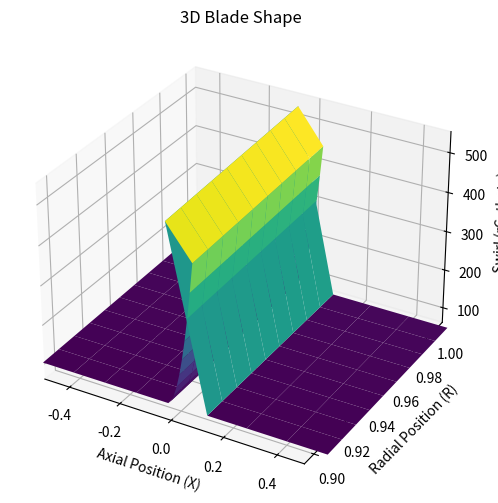
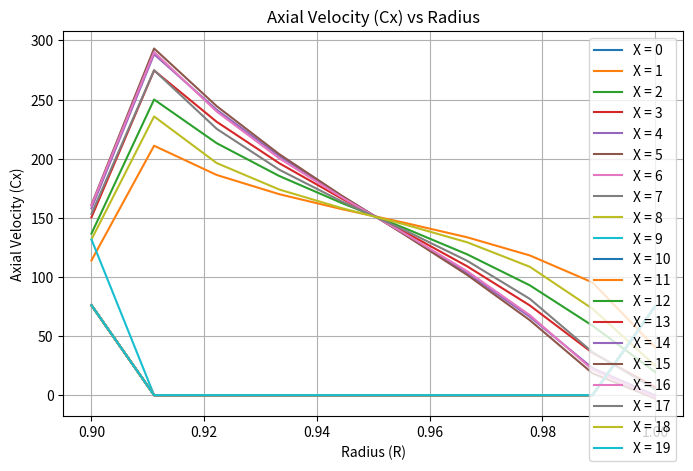
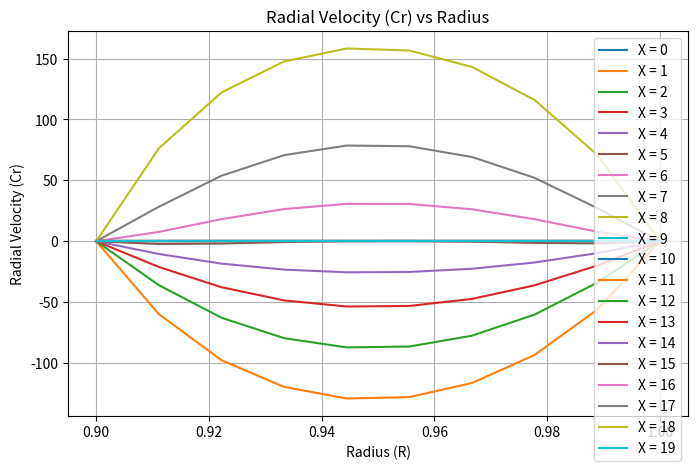
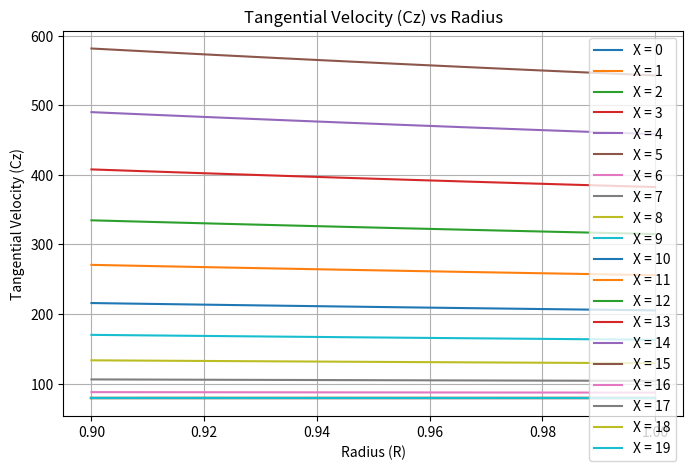
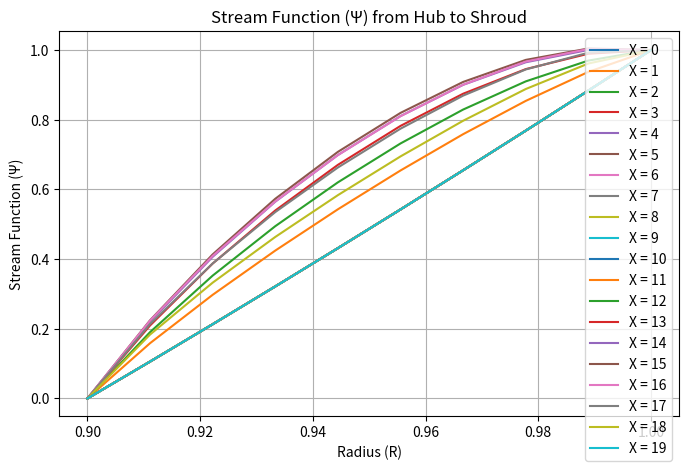
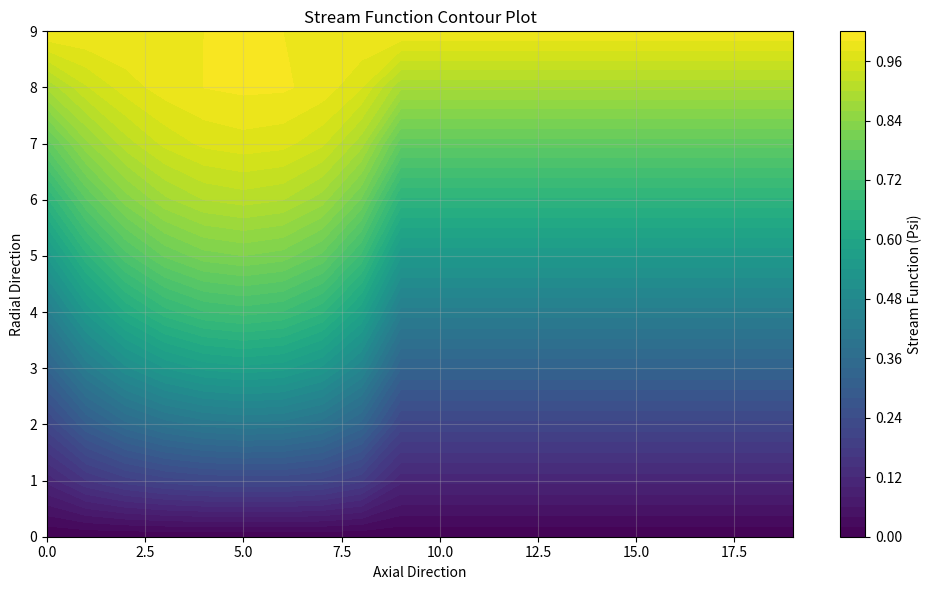

Here is the Python script that generated these plots, in order:
import numpy as np
import matplotlib.pyplot as plt
from mpl_toolkits.mplot3d import Axes3D

# Constants
blade_width = 0.1  # m
r_hub = 0.9
r_tip = 1.0
num_stations = 10
rho_inlet = 1.5  # kg/m^3
T_inlet = 25 + 273.15  # K
R_gas = 287  # J/(kg*K)
P0_inlet = 1e5  # Pa
Cp = 1005  # J/(kg*K)
Cx_inlet = 136  # m/s
alpha_inlet = np.deg2rad(30)  # radians
rpm = 6000 * 2 * np.pi / 60  # rad/s
delta_rC_theta_TE_hub = 82.3  # m^2/s
delta_rC_theta_TE_tip = 84.4  # m^2/s

incompressible = True
iter_max = 500
N = num_stations
M = num_stations
LE = 5
TE = LE + N

# Grid Generation
def generate_grid():
    x1 = np.linspace(-0.55, -0.05, LE)
    x2 = np.linspace(-0.05, 0.05, N)
    x3 = np.linspace(-0.05, 0.55, 5)
    x = np.concatenate((x1, x2, x3))
    r = np.linspace(r_hub, r_tip, M)
    return np.meshgrid(x, r)

X, R = generate_grid()

# Initialization
def initialize_variables():
    Psi = (R**2 - r_hub**2) / (r_tip**2 - r_hub**2)
    rho = np.full_like(Psi, rho_inlet)
    p = np.full_like(Psi, P0_inlet)
    T = np.full_like(Psi, T_inlet)
    H0_inlet = Cp * T_inlet + 0.5 * Cx_inlet**2
    H0 = np.full_like(Psi, H0_inlet)
    m_dot = rho_inlet * Cx_inlet * np.pi * (r_tip**2 - r_hub**2)
    S = np.zeros_like(Psi)
    loss_factor = np.zeros_like(Psi)
    for i in range(LE+1,TE):
        loss_factor[:,i] = 0.5 / (TE - LE)

        

    return Psi, rho, p, T, H0_inlet, H0, m_dot, S, loss_factor



# Swirl Distribution
def start_rotor(delta_rC_theta_TE_hub, delta_rC_theta_TE_tip, Psi):
    # Initialize rC
    rC = np.zeros_like(Psi)

    for j in range(M):
        rC[j, :] = R[j] * Cx_inlet * np.tan(alpha_inlet)
    
    # Initialize additional swirl increase array at TE
    delta_rC_TE = np.zeros(M)

    # Calculate delta_rC_TE for each radial station from hub to shroud
    for j in range(M):
        delta_rC_TE[j] = delta_rC_theta_TE_hub + (delta_rC_theta_TE_tip - delta_rC_theta_TE_hub) * (j  / (M - 1))
    
    # Distribute the additional swirl inside the blade from LE+1 to TE
    for j in range(M):
        for i in range(LE + 1, TE+1):
            rC[j, i] = rC[j, i - 1] + delta_rC_TE[j] * (i - LE) / (TE - LE)   
    
    # Update rC after the trailing edge
    for i in range(TE+1, N):
        rC[:,i] = rC[:, TE]

    return rC



def calculate_vorticity(Psi, rC_theta, R, T,  H0 , S):
    omega = np.zeros_like(Psi)
    for i in range(1, N):
        for j in range(1, M-1):
            # Calculate vorticity using finite differences and interpolated values
            term1 = rC_theta[j + 1, i] - rC_theta[j - 1, i]
            term2 = S[j + 1, i] - S[j - 1, i] 
            term3 = H0[j + 1, i] - H0[j - 1, i] 
            
            omega[j, i] = (np.pi / (Cx_inlet * (R[j,i]-R[j-1,i]))) * (((C_theta[j, i] / R[j, i]) *  term1) + T[j,i] * term2 - term3)
    return omega

def update_stream_function(Psi, rho, R, omega, dx):

    new_Psi = Psi.copy()
    
    for i in range(1, N - 1):  # Loop over axial positions
        for j in range(1, M - 1):  # Loop over radial positions

            # Interpolate rho and R at half-grid points
            # p1h = plus 1 half
            # m1h = minus 1 half
            rho_i_jp1h = (rho[j + 1, i] + rho[j, i]) / 2
            rho_i_jm1h = (rho[j - 1, i] + rho[j, i]) / 2
            rho_ip1h_j = (rho[j, i + 1] + rho[j, i]) / 2
            rho_im1h_j = (rho[j, i - 1] + rho[j, i]) / 2

            R_i_jp1h = (R[j + 1, i] + R[j, i]) / 2
            R_i_jm1h = (R[j - 1, i] + R[j, i]) / 2
            R_ip1h_j = (R[j, i + 1] + R[j, i]) / 2
            R_im1h_j = (R[j, i - 1] + R[j, i]) / 2
            
            
            # Calculate A_ij using interpolated values
            A_ij = 1 / (
                  1 / (rho_ip1h_j * R_ip1h_j)
                + 1 / (rho_im1h_j * R_im1h_j)
                + 1 / (rho_i_jp1h * R_i_jp1h)
                + 1 / (rho_i_jm1h * R_i_jm1h)
            )
            
            # Calculate B_ij using interpolated values
            B_ij = (
                  Psi[j, i + 1] / (rho_ip1h_j * R_ip1h_j)
                + Psi[j, i - 1] / (rho_im1h_j * R_im1h_j)
                + Psi[j + 1, i] / (rho_i_jp1h * R_i_jp1h)
                + Psi[j - 1, i] / (rho_i_jm1h * R_i_jm1h)
            )
            
            # Update Psi
            new_Psi[j, i] = A_ij * (B_ij + dx**2 * omega[j, i])
    return new_Psi

def calculate_velocities(Psi, m_dot, R, rho):
    Cx = np.zeros_like(Psi)
    Cr = np.zeros_like(Psi)
    Cm = np.zeros_like(Psi)

    dx = 0.01
    dr = 0.01
    
    for i in range(1, N-1):
        for j in range(1, M-1):

            # Calculate axial and radial velocities at internal points
            Cx[j, i] = m_dot / (2 * np.pi * R[j, i] * rho[j, i]) * (Psi[j + 1, i] - Psi[j - 1, i]) / (2 * dr)
            Cr[j, i] = -m_dot / (2 * np.pi * R[j, i] * rho[j, i]) * (Psi[j, i + 1] - Psi[j, i - 1]) / (2 * dx)
            Cm[j, i] = np.sqrt(Cx[j, i]**2 + Cr[j, i]**2)
    
        # Calculate Cx at hub and shroud
    Cx[0, :] = m_dot / (2 * np.pi * R[0, :] * rho[0, :]) * (Psi[1, :] - Psi[0, :])/ (2 * dr)
    Cx[M - 1, :] = m_dot / (2 * np.pi * R[M - 1, :] * rho[M - 1, :]) * (Psi[M - 1, :] - Psi[M - 2, :]) / (2 *dr)

    # Set Cr = 0 at the walls
    Cr[0, :] = 0
    Cr[M - 1, :] = 0
    
    Cx[0, N-1:N] = Cx[0, N-2]

    return Cx, Cr, Cm

def trace_thermodynamic_variables(Psi, H0_inlet, R, gamma, cp, R_gas):
    """
    Trace thermodynamic variables along streamlines and enforce the rothalpy condition.

    Args:
        Psi: Stream function array (MxN).
        H0_inlet: Total enthalpy at the inlet (scalar or array).
        R: Radial coordinate array (MxN).
        omega: Rotational speed (rad/s).
        gamma: Specific heat ratio.
        cp: Specific heat capacity (J/kg.K).
        R_gas: Specific gas constant (J/kg.K).

    Returns:
        Dict of updated thermodynamic properties.
    """
    
    S = np.zeros_like(Psi)
    S1 = np.zeros_like(Psi)
    beta = np.zeros_like(Psi)
    T = np.zeros_like(Psi)
    p = np.full_like(Psi, P0_inlet)
    P01_rel = np.zeros_like(Psi)
    P02_rel = np.zeros_like(Psi)

    # Rothalpy constant
    I = H0_inlet - N * R * C_theta
    H0_rel = I - (N * R)**2/2
    H01_rel = np.zeros_like(Psi)
    h = np.zeros_like(Psi)
    
    for i in range(1, N-1):  # Axial loop
        for j in range(1, M - 1):  # Radial loop
            # Identify streamline origin
            a = (Psi[j, i] - Psi[j + 1, i - 1]) / (Psi[j, i - 1] - Psi[j + 1, i - 1])
            b = 1 - a
            
            # Enforce rothalpy conservation
            H01_rel[j, i] = a * H0_rel[j , i - 1] + b * H0_rel[j + 1, i - 1]
            H0_rel[j, i] = H01_rel[j, i] - (a * rpm * R[j - 1, i] + b * rpm * R[j - 1, i - 1])**2 / 2  + (rpm * R[j, i])**2 / 2
            


            # Calculate velocity components
            Cx, Cr, Cm = calculate_velocities(Psi, m_dot, R, rho)
            beta[j, i] = np.arctan(Cr[j, i] / Cx[j, i])

            # Update thermodynamic properties
            h[j, i] = H0_rel[j, i] - 0.5 * (Cx[j, i]**2 + Cr[j, i]**2)
            #H02 = H01 + rpm * rC_theta[j, i] - (rpm * a * rC_theta[j , i - 1] + b * rC_theta[j + 1, i - 1])

            P01_rel[j, i] = p[j,i] * (H0_rel[j, i] / H0_inlet) ** (gamma / (gamma - 1))
            P02_rel[j, i] = P01_rel[j, i] * (H0_rel[j, i] / H01_rel[j, i]) ** (gamma / (gamma - 1))

            p[j, i] = P02_rel[j, i] - loss_factor[j, i] * (P02_rel[j, i] - p[j,i-1])
            
            if incompressible == False:
                T[j, i] = H0_rel[j, i] / cp
                rho[j, i] = p[j, i] / (R_gas * T[j, i])

                S1[j, i] = a * S[j , i - 1] + b * S[j + 1, i - 1]
                S[j, i] = S1[j,i] + cp * np.log(H0_rel[j, i] / H01_rel[j, i]) - R_gas * np.log(p[j, i] / p[j,i-1])
    return {"H0_rel": H0_rel, "Cx": Cx, "Cr": Cr, "beta": beta, "T": T, "p": p, "rho": rho, "S": S}

# Convergence Check
def check_convergence(Psi,tolerance, max_iterations=iter_max):
    for iteration in range(max_iterations):
        Psi_old = Psi.copy()
        if iteration == 0:
            S = np.zeros_like(Psi)
            omega = calculate_vorticity(Psi, rC_theta, R, T, H0, S)
        else:
            omega = calculate_vorticity(Psi, rC_theta, R, T, H0, S)
        Psi = update_stream_function(Psi, rho, R, omega, dx=0.01)
        Cx, Cr, Cm = calculate_velocities(Psi, m_dot, R, rho)
        thermodynamic_results = trace_thermodynamic_variables(Psi, H0_inlet, R, gamma=1.4, cp=Cp, R_gas=R_gas)
        S = thermodynamic_results["S"]
        if np.max(np.abs(Psi - Psi_old)) <= tolerance:
            print(f"Converged after {iteration + 1} iterations.")
            break
    else:
        print("Did not converge.")

    return Psi, Cx, Cr, Cm, thermodynamic_results, omega

Psi, rho, p, T, H0_inlet, H0, m_dot, S, loss_factor = initialize_variables()
rC_theta = start_rotor(delta_rC_theta_TE_hub, delta_rC_theta_TE_tip, Psi)
C_theta = rC_theta / R
I = H0_inlet - N * R * C_theta

# Run Simulation
Psi, Cx, Cr, Cm, thermodynamic_results, omega = check_convergence(Psi, tolerance=1e-5)


# Assuming Psi and R are already defined from the simulation
def plot_stream_function(Psi, R):
    plt.figure(figsize=(10, 6))
    plt.contourf(Psi, levels=50, cmap='viridis')  # Use 'viridis' colormap for better visualization
    plt.colorbar(label='Stream Function (Psi)')
    plt.title("Stream Function Contour Plot")
    plt.xlabel("Axial Direction")
    plt.ylabel("Radial Direction")
    plt.grid(alpha=0.3)
    plt.tight_layout()
    
def blade_shape(X, R, rC_theta):
    fig = plt.figure(figsize=(10, 6))
    ax = fig.add_subplot(111, projection='3d')
    ax.plot_surface(X, R, rC_theta, cmap='viridis', edgecolor='none')
    ax.set_title("3D Blade Shape")
    ax.set_xlabel("Axial Position (X)")
    ax.set_ylabel("Radial Position (R)")
    ax.set_zlabel("Swirl (rC_theta)")
    ax.set_xlim(-0.5, 0.5)
    

# Plotting the axial velocity vs Radius
def axial_velocity(Cx, R):
    plt.figure(figsize=(8, 5))
    for i in range(Cx.shape[1]):  
        plt.plot(R[:, 0], Cx[:, i], label=f"X = {i}")
    plt.title("Axial Velocity (Cx) vs Radius")
    plt.xlabel("Radius (R)")
    plt.ylabel("Axial Velocity (Cx)")
    plt.legend()
    plt.grid(True)
    

# Plotting the radial velocity vs Radius
def radial_velocity(Cr, R):
    plt.figure(figsize=(8, 5))
    for i in range(Cr.shape[1]):  
        plt.plot(R[:, 0], Cr[:, i], label=f"X = {i}")
    plt.title("Radial Velocity (Cr) vs Radius")
    plt.xlabel("Radius (R)")
    plt.ylabel("Radial Velocity (Cr)")
    plt.legend()
    plt.grid(True)
    

# Plotting the tangential velocity vs Radius
def tangential_velocity(C_theta, R):
    plt.figure(figsize=(8, 5))
    for i in range(C_theta.shape[1]):  
        plt.plot(R[:, 0], C_theta[:, i], label=f"X = {i}")
    plt.title("Tangential Velocity (Cz) vs Radius")
    plt.xlabel("Radius (R)")
    plt.ylabel("Tangential Velocity (Cz)")
    plt.legend()
    plt.grid(True)
    

# Plotting the stream function vs Radius 
def psi(Psi, R):
    plt.figure(figsize=(8, 5))
    for i in range(Psi.shape[1]):  # Loop through axial positions
        plt.plot(R[:,0], Psi[:, i], label=f"X = {i}")
    plt.title("Stream Function (\u03A8) from Hub to Shroud")
    plt.xlabel("Radius (R)")
    plt.ylabel("Stream Function (\u03A8)")
    plt.legend()
    plt.grid(True)
    

def calculate_rotor_properties(data):
    """
    Calculates and prints rotor performance properties at the hub, midspan, and tip.

    Args:
        data (dict): Dictionary containing 10x20 arrays for:
            - "H0_rel": Relative total enthalpy.
            - "Cx": Axial velocity.
            - "Cr": Radial velocity.
            - "beta": Blade angle (radians).
            - "T": Temperature (K).
            - "p": Static pressure (Pa).
            - "rho": Density (kg/m^3).
            - "S": Entropy (J/kg.K).
    """
    radial_indices = [0, M // 2, M - 1]
    locations = ["Hub", "Midspan", "Tip"]

    results = {}

    for r_idx, loc in zip(radial_indices, locations):
        # Extract relevant values
        beta_LE = data["beta"][r_idx, LE]
        beta_TE = data["beta"][r_idx, TE]
        Cx_LE = data["Cx"][r_idx, LE]
        Cx_TE = data["Cx"][r_idx, TE]
        Cr_LE = data["Cr"][r_idx, LE]
        Cr_TE = data["Cr"][r_idx, TE]
        p_LE = data["p"][r_idx, LE]
        p_TE = data["p"][r_idx, TE]
        rho_LE = data["rho"][r_idx, LE]
        rho_TE = data["rho"][r_idx, TE]
        H0_rel_LE = data["H0_rel"][r_idx, LE]
        H0_rel_TE = data["H0_rel"][r_idx, TE]

        # Trailing Edge Radial Velocity
        Cr_TE_val = Cr_TE

        # Leading Edge Incidence
        incidence = np.rad2deg(beta_LE - np.arctan(Cr_LE / Cx_LE))

        # Turning (Deflection)
        deflection = np.rad2deg(beta_LE - beta_TE)

        # Static Pressure Rise
        delta_p = p_TE - p_LE

        # Total Pressure Rise
        C_TE = np.sqrt(Cx_TE**2 + Cr_TE**2)
        C_LE = np.sqrt(Cx_LE**2 + Cr_LE**2)
        total_pressure_rise = 0.5 * rho_TE * C_TE**2 - 0.5 * rho_LE * C_LE**2

        # Reaction
        static_enthalpy_TE = H0_rel_TE - 0.5 * C_TE**2
        reaction = static_enthalpy_TE / H0_rel_TE

        power_absorbed = m_dot * omega[r_idx,TE] * R[r_idx, TE] * (Cx_TE * np.tan(beta_TE) - Cx_LE * np.tan(beta_LE))

        # Store results
        results[loc] = {
            "Radial Velocity (Cr_TE)": Cr_TE_val,
            "Incidence (deg)": incidence,
            "Turning (Deflection, deg)": deflection,
            "Static Pressure Rise (Pa)": delta_p,
            "Total Pressure Rise (Pa)": total_pressure_rise,
            "Reaction": reaction,
            "Power Absorbed (W)": power_absorbed,
        }

    # Print results for each location
    for loc, props in results.items():
        print(f"\n{loc}:")
        for key, value in props.items():
            print(f"  {key}: {value:.2f}")

    return results

results = calculate_rotor_properties(thermodynamic_results)


blade_shape(X, R, rC_theta)  
axial_velocity(Cx, R)        
radial_velocity(Cr, R)      
tangential_velocity(C_theta, R)  
psi(Psi, R)


# Call the function
plot_stream_function(Psi, R)
plt.show()
